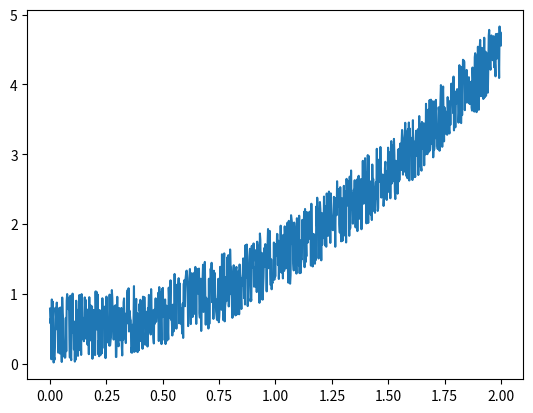

Source code (Python):
import numpy as np
from matplotlib import pyplot as plt
import time

X = np.linspace(0,2,1000)
Y = X**2 + np.random.random(X.shape)

plt.ion()
fig = plt.plot(X,Y)
plt.show()
time.sleep(0.1)
